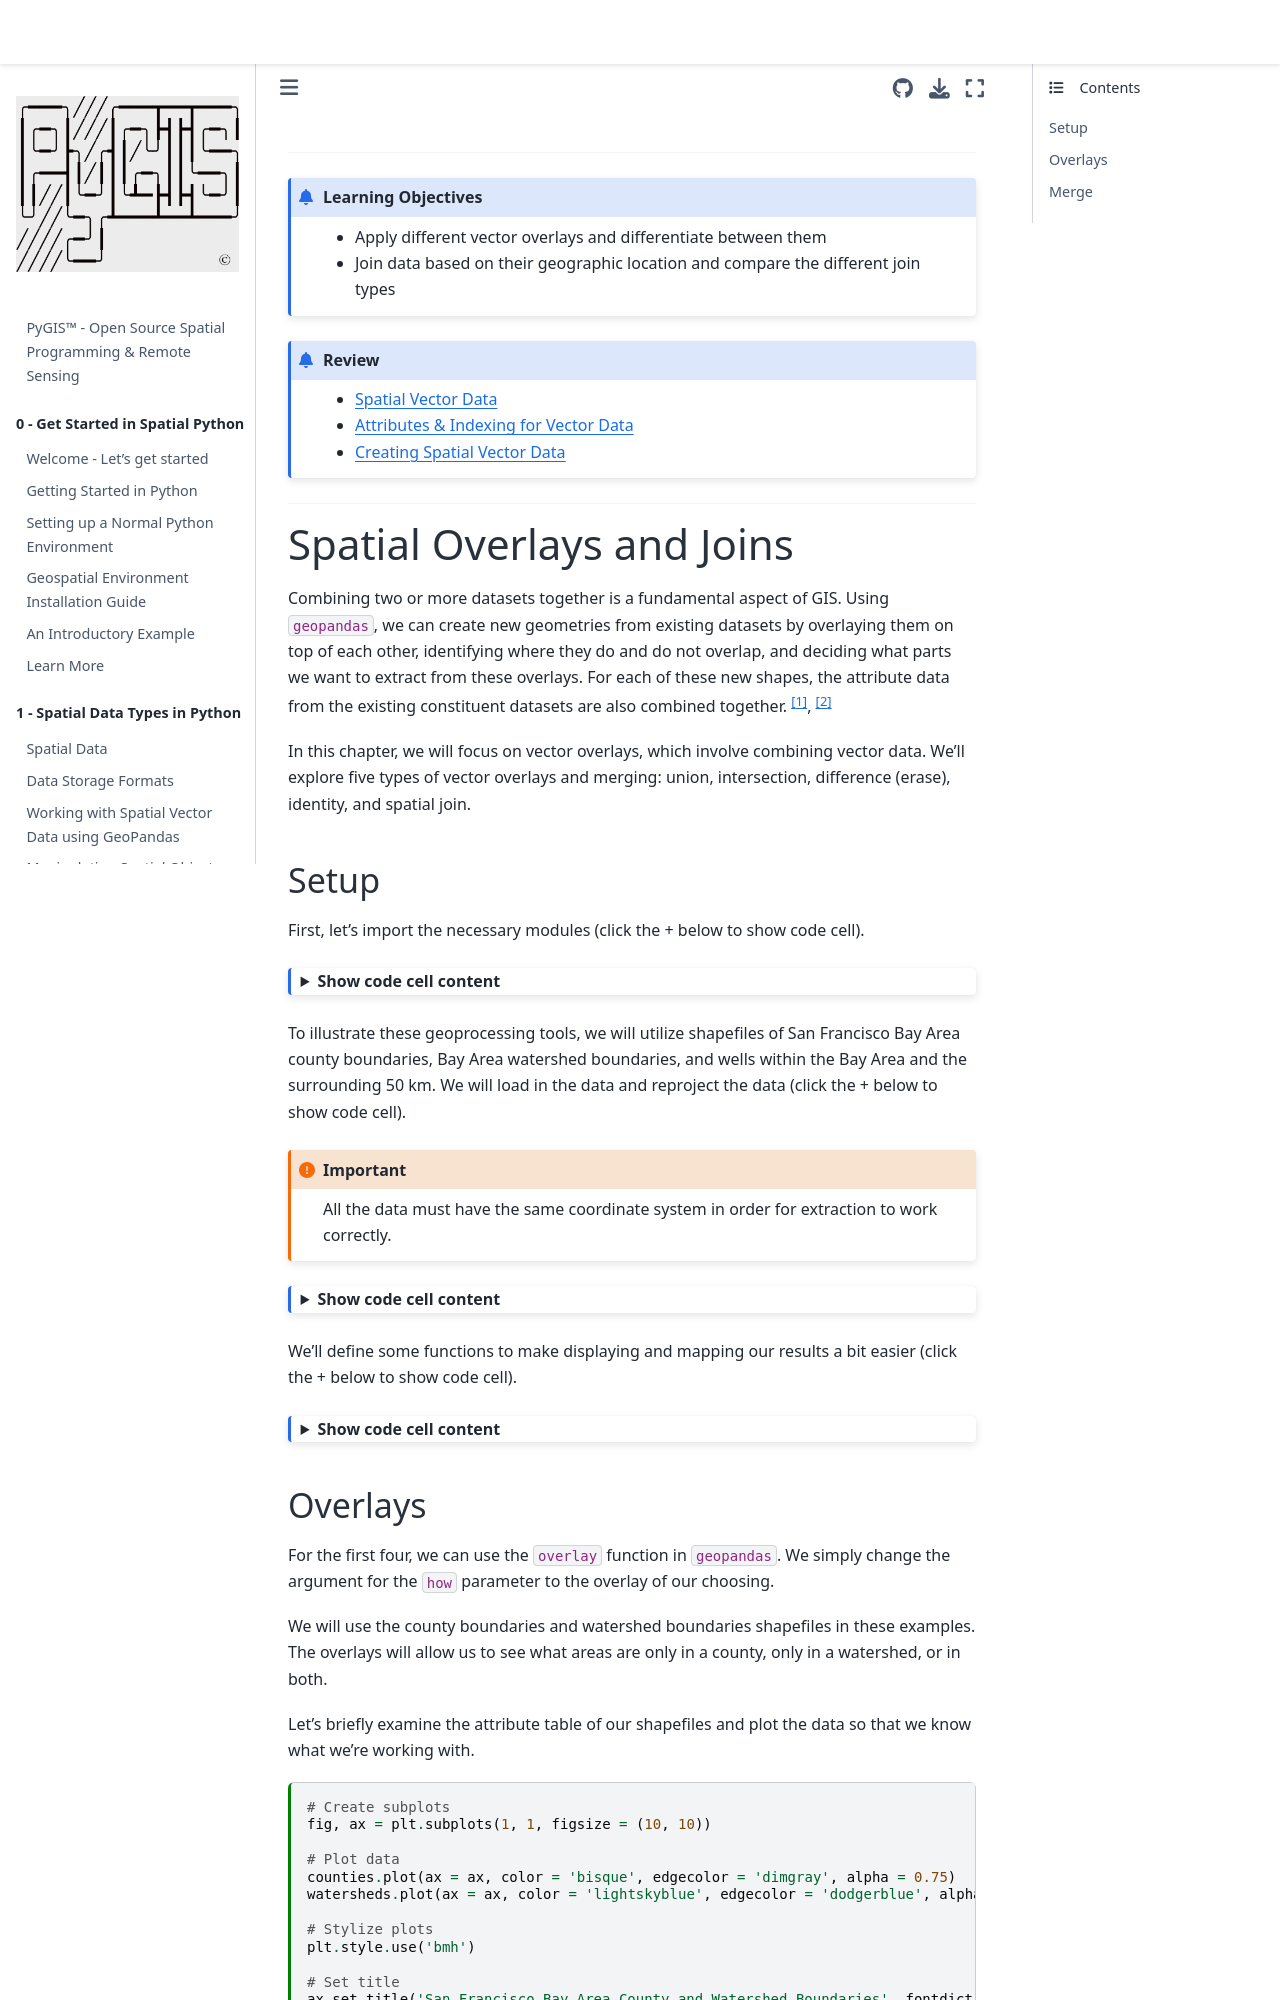

repository: mmann1123/pyGIS · page: docs/e_vector_overlay.html · generator: jekyll

---
jupytext:
  text_representation:
    extension: .md
    format_name: myst
kernelspec:
  display_name: Python 3
  language: python
  name: python3
myst:
  html_meta:
    "description lang=en": "Learn how to overlay and join vector data to create new geometries."
    "keywords": "spatial, overlay, join, vector, shapefile"
    "property=og:locale": "en_US"
---


----------------

```{admonition} Learning Objectives
* Apply different vector overlays and differentiate between them
* Join data based on their geographic location and compare the different join types
```
```{admonition} Review
* [Spatial Vector Data](c_vectors.md)
* [Attributes & Indexing for Vector Data](e_attributes.md)
* [Creating Spatial Vector Data](c_new_vectors.md)
```
----------------

# Spatial Overlays and Joins

Combining two or more datasets together is a fundamental aspect of GIS. Using `geopandas`, we can create new geometries from existing datasets by overlaying them on top of each other, identifying where they do and do not overlap, and deciding what parts we want to extract from these overlays. For each of these new shapes, the attribute data from the existing constituent datasets are also combined together. [^gpd_set], [^bolstad]

In this chapter, we will focus on vector overlays, which involve combining vector data. We'll explore five types of vector overlays and merging: union, intersection, difference (erase), identity, and spatial join.
